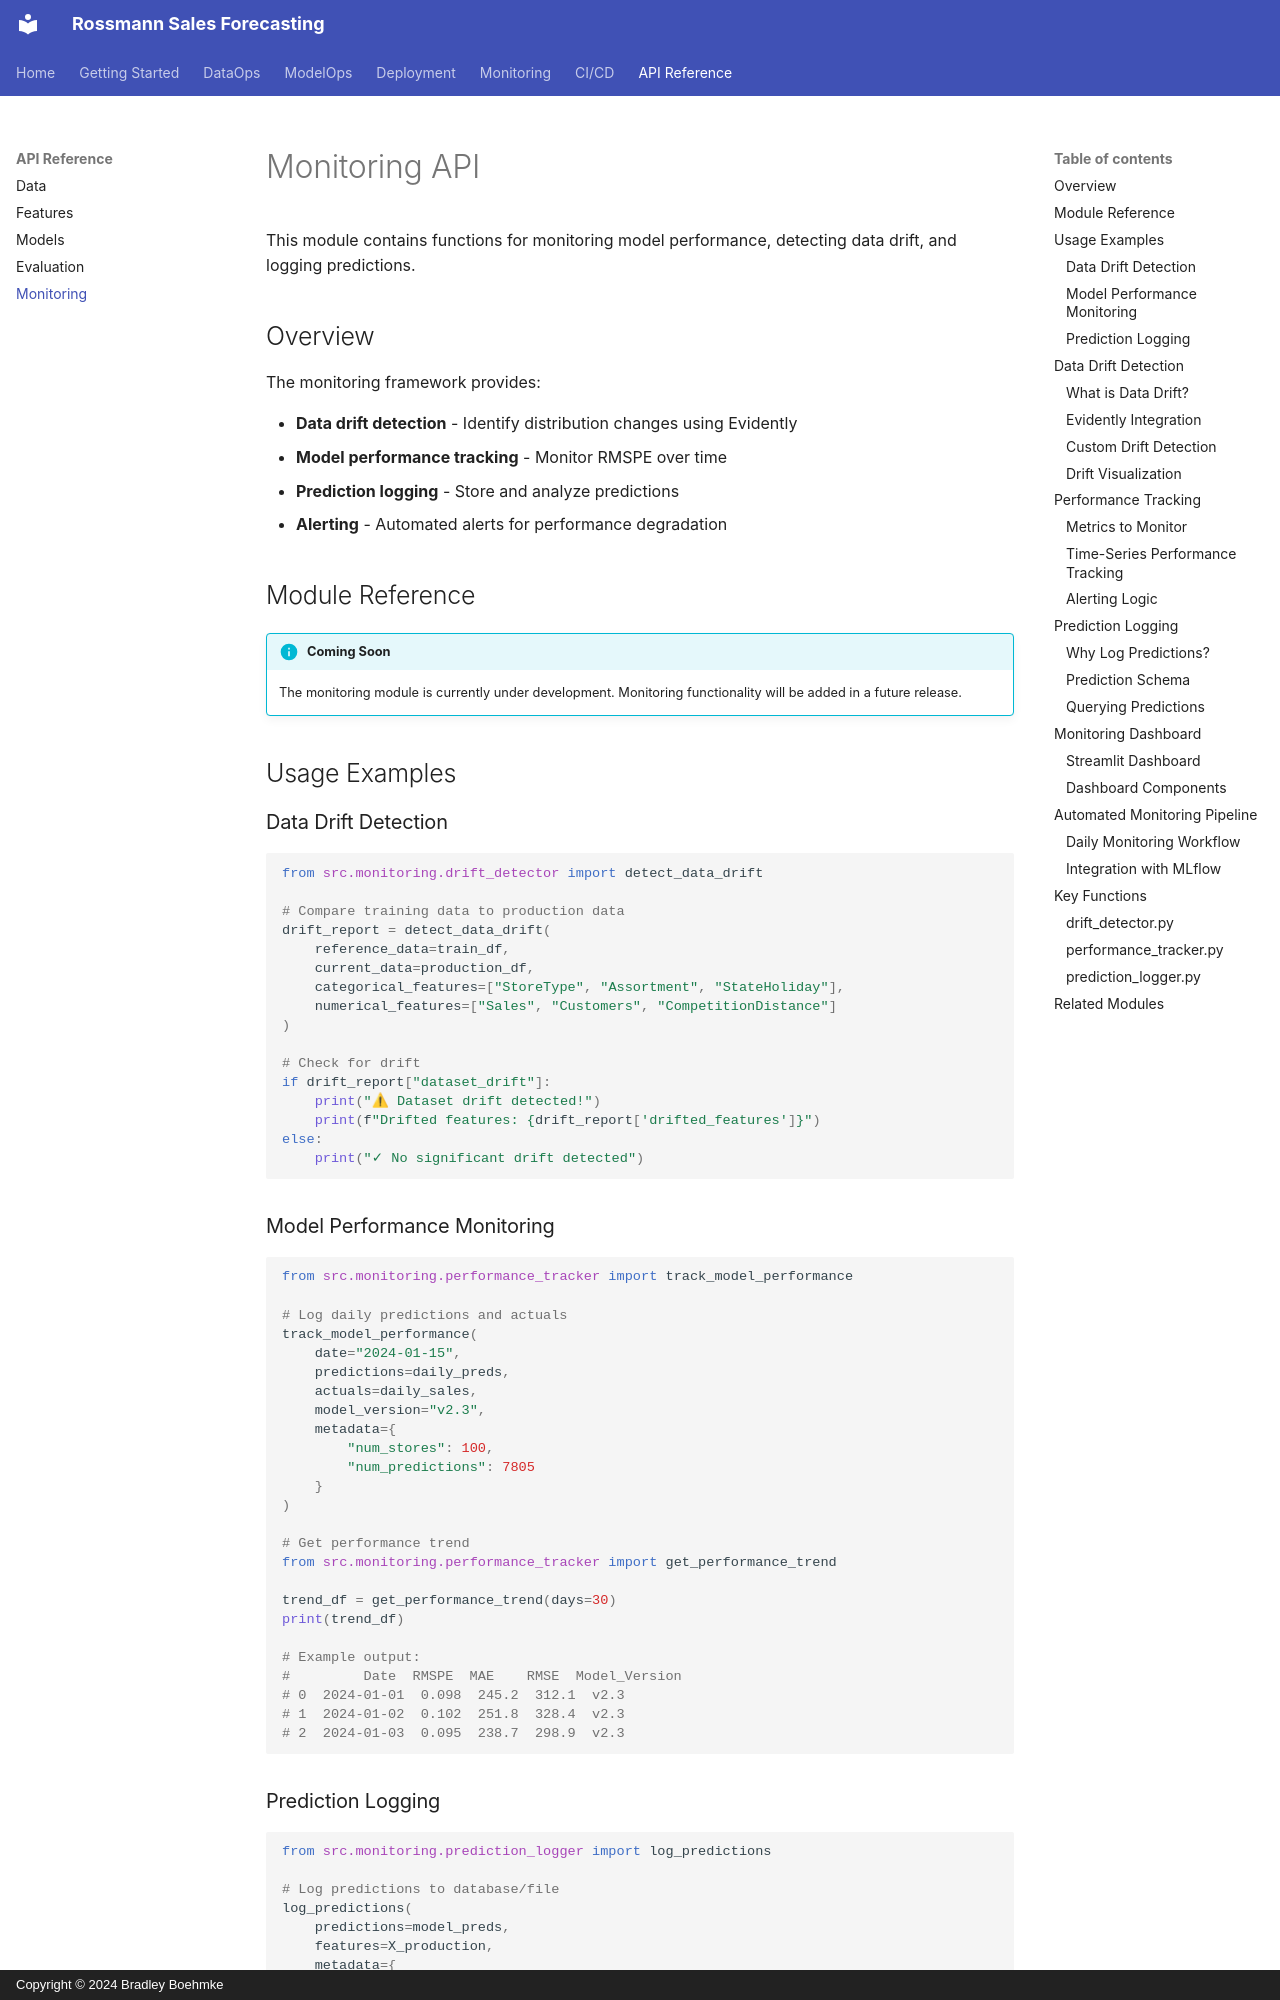

repository: bradleyboehmke/uc-bana-7075-reference-system · page: api/monitoring/index.html · generator: mkdocs · copyright: Copyright © 2024 Bradley Boehmke

# Monitoring API

This module contains functions for monitoring model performance, detecting data drift, and logging predictions.

## Overview

The monitoring framework provides:

- **Data drift detection** - Identify distribution changes using Evidently
- **Model performance tracking** - Monitor RMSPE over time
- **Prediction logging** - Store and analyze predictions
- **Alerting** - Automated alerts for performance degradation

## Module Reference

!!! info "Coming Soon"
    The monitoring module is currently under development. Monitoring functionality will be added in a future release.

## Usage Examples

### Data Drift Detection

```python
from src.monitoring.drift_detector import detect_data_drift

# Compare training data to production data
drift_report = detect_data_drift(
    reference_data=train_df,
    current_data=production_df,
    categorical_features=["StoreType", "Assortment", "StateHoliday"],
    numerical_features=["Sales", "Customers", "CompetitionDistance"]
)

# Check for drift
if drift_report["dataset_drift"]:
    print("⚠ Dataset drift detected!")
    print(f"Drifted features: {drift_report['drifted_features']}")
else:
    print("✓ No significant drift detected")
```

### Model Performance Monitoring

```python
from src.monitoring.performance_tracker import track_model_performance

# Log daily predictions and actuals
track_model_performance(
    date="2024-01-15",
    predictions=daily_preds,
    actuals=daily_sales,
    model_version="v2.3",
    metadata={
        "num_stores": 100,
        "num_predictions": 7805
    }
)

# Get performance trend
from src.monitoring.performance_tracker import get_performance_trend

trend_df = get_performance_trend(days=30)
print(trend_df)

# Example output:
#         Date  RMSPE  MAE    RMSE  Model_Version
# 0  2024-01-01  0.098  245.2  312.1  v2.3
# 1  2024-01-02  0.102  251.8  328.4  v2.3
# 2  2024-01-03  0.095  238.7  298.9  v2.3
```

### Prediction Logging

```python
from src.monitoring.prediction_logger import log_predictions

# Log predictions to database/file
log_predictions(
    predictions=model_preds,
    features=X_production,
    metadata={
        "model_id": "lgbm_v2.3",
        "prediction_date": "2024-01-15",
        "stores": store_ids
    },
    output_path="data/predictions/2024-01-15.parquet"
)
```

## Data Drift Detection
